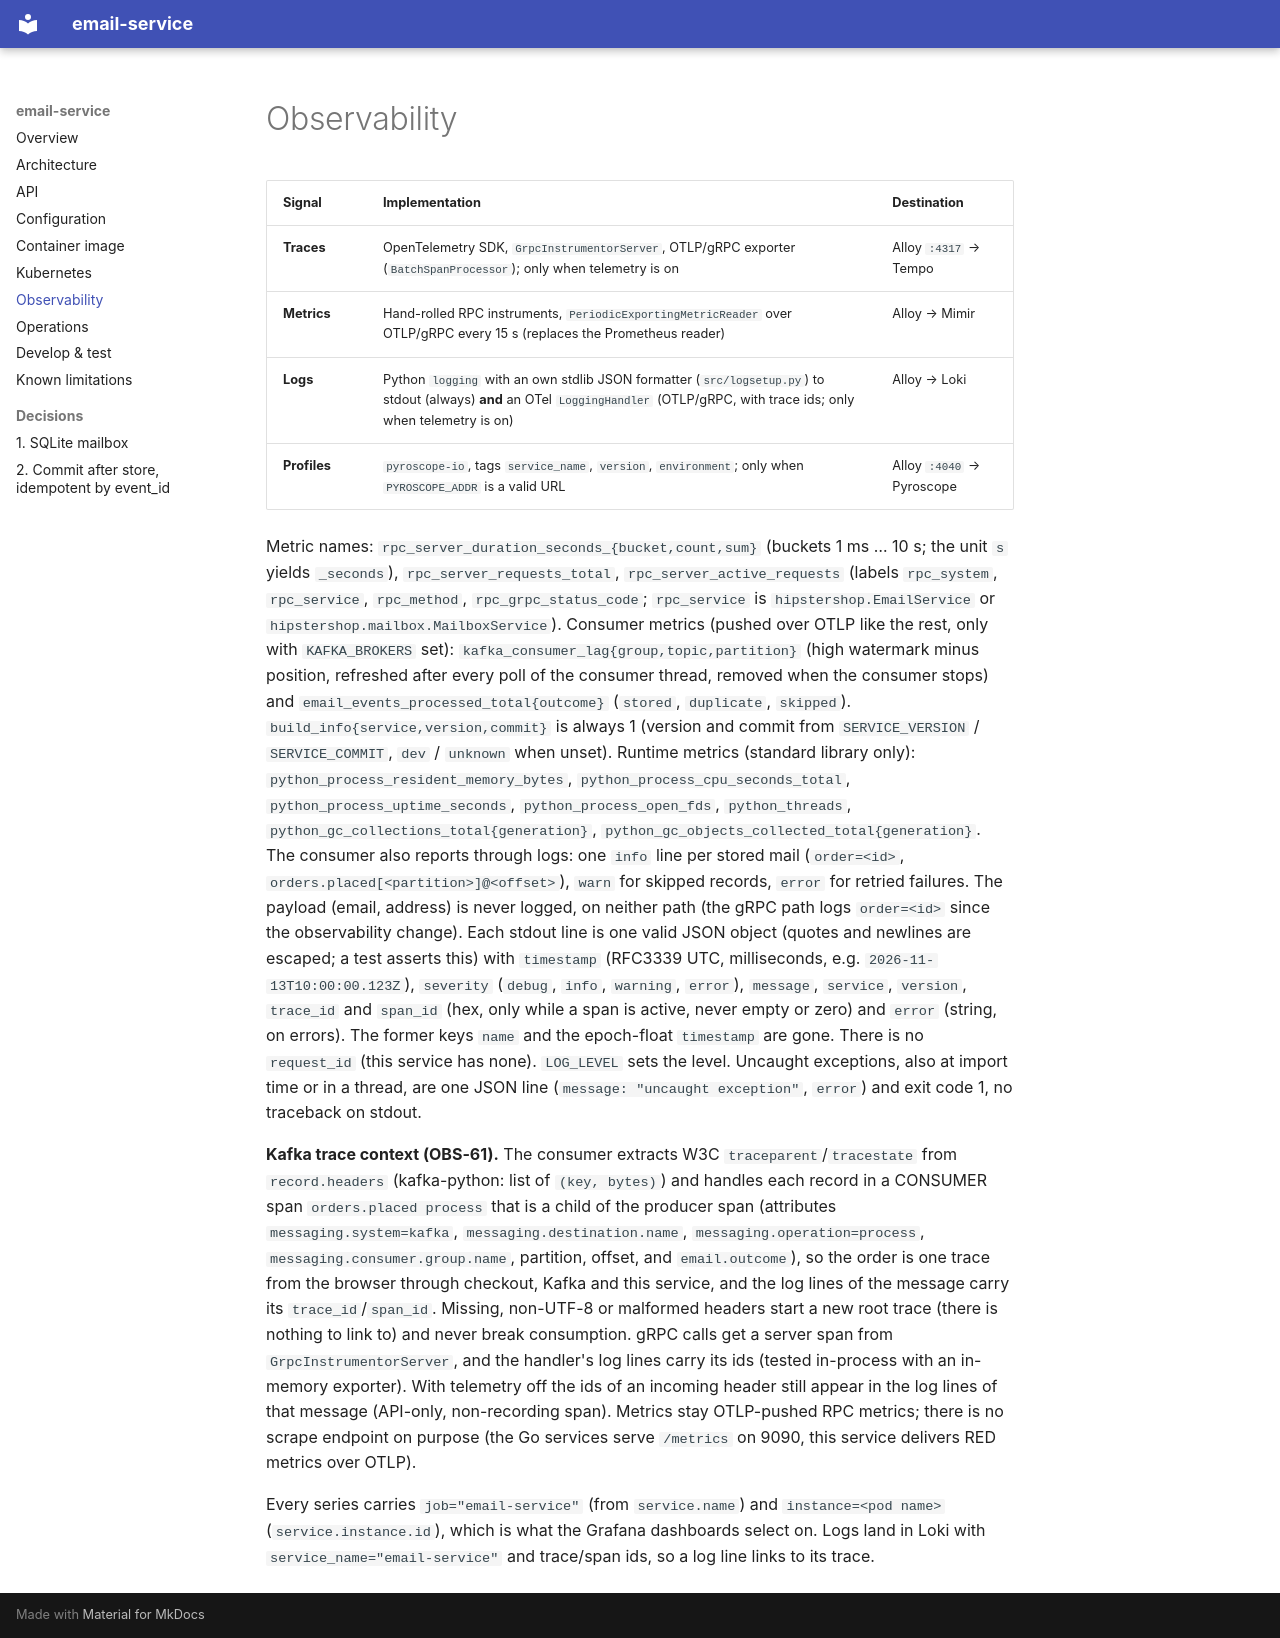

repository: platform-boutique/app-email-service · page: observability/index.html · generator: mkdocs

# Observability

| Signal | Implementation | Destination |
|---|---|---|
| **Traces** | OpenTelemetry SDK, `GrpcInstrumentorServer`, OTLP/gRPC exporter (`BatchSpanProcessor`); only when telemetry is on | Alloy `:4317` → Tempo |
| **Metrics** | Hand-rolled RPC instruments, `PeriodicExportingMetricReader` over OTLP/gRPC every 15 s (replaces the Prometheus reader) | Alloy → Mimir |
| **Logs** | Python `logging` with an own stdlib JSON formatter (`src/logsetup.py`) to stdout (always) **and** an OTel `LoggingHandler` (OTLP/gRPC, with trace ids; only when telemetry is on) | Alloy → Loki |
| **Profiles** | `pyroscope-io`, tags `service_name`, `version`, `environment`; only when `PYROSCOPE_ADDR` is a valid URL | Alloy `:4040` → Pyroscope |

Metric names: `rpc_server_duration_seconds_{bucket,count,sum}` (buckets 1 ms … 10 s; the unit `s` yields `_seconds`), `rpc_server_requests_total`, `rpc_server_active_requests` (labels `rpc_system`, `rpc_service`, `rpc_method`, `rpc_grpc_status_code`; `rpc_service` is `hipstershop.EmailService` or `hipstershop.mailbox.MailboxService`). Consumer metrics (pushed over OTLP like the rest, only with `KAFKA_BROKERS` set): `kafka_consumer_lag{group,topic,partition}` (high watermark minus position, refreshed after every poll of the consumer thread, removed when the consumer stops) and `email_events_processed_total{outcome}` (`stored`, `duplicate`, `skipped`). `build_info{service,version,commit}` is always 1 (version and commit from `SERVICE_VERSION` / `SERVICE_COMMIT`, `dev` / `unknown` when unset). Runtime metrics (standard library only): `python_process_resident_memory_bytes`, `python_process_cpu_seconds_total`, `python_process_uptime_seconds`, `python_process_open_fds`, `python_threads`, `python_gc_collections_total{generation}`, `python_gc_objects_collected_total{generation}`. The consumer also reports through logs: one `info` line per stored mail (`order=<id>`, `orders.placed[<partition>]@<offset>`), `warn` for skipped records, `error` for retried failures. The payload (email, address) is never logged, on neither path (the gRPC path logs `order=<id>` since the observability change). Each stdout line is one valid JSON object (quotes and newlines are escaped; a test asserts this) with `timestamp` (RFC3339 UTC, milliseconds, e.g. `2026-11-13T10:00:00.123Z`), `severity` (`debug`, `info`, `warning`, `error`), `message`, `service`, `version`, `trace_id` and `span_id` (hex, only while a span is active, never empty or zero) and `error` (string, on errors). The former keys `name` and the epoch-float `timestamp` are gone. There is no `request_id` (this service has none). `LOG_LEVEL` sets the level. Uncaught exceptions, also at import time or in a thread, are one JSON line (`message: "uncaught exception"`, `error`) and exit code 1, no traceback on stdout.

**Kafka trace context (OBS-61).** The consumer extracts W3C `traceparent`/`tracestate` from `record.headers` (kafka-python: list of `(key, bytes)`) and handles each record in a CONSUMER span `orders.placed process` that is a child of the producer span (attributes `messaging.system=kafka`, `messaging.destination.name`, `messaging.operation=process`, `messaging.consumer.group.name`, partition, offset, and `email.outcome`), so the order is one trace from the browser through checkout, Kafka and this service, and the log lines of the message carry its `trace_id`/`span_id`. Missing, non-UTF-8 or malformed headers start a new root trace (there is nothing to link to) and never break consumption. gRPC calls get a server span from `GrpcInstrumentorServer`, and the handler's log lines carry its ids (tested in-process with an in-memory exporter). With telemetry off the ids of an incoming header still appear in the log lines of that message (API-only, non-recording span). Metrics stay OTLP-pushed RPC metrics; there is no scrape endpoint on purpose (the Go services serve `/metrics` on 9090, this service delivers RED metrics over OTLP).

Every series carries `job="email-service"` (from `service.name`) and `instance=<pod name>` (`service.instance.id`), which is what the Grafana dashboards select on. Logs land in Loki with `service_name="email-service"` and trace/span ids, so a log line links to its trace.
